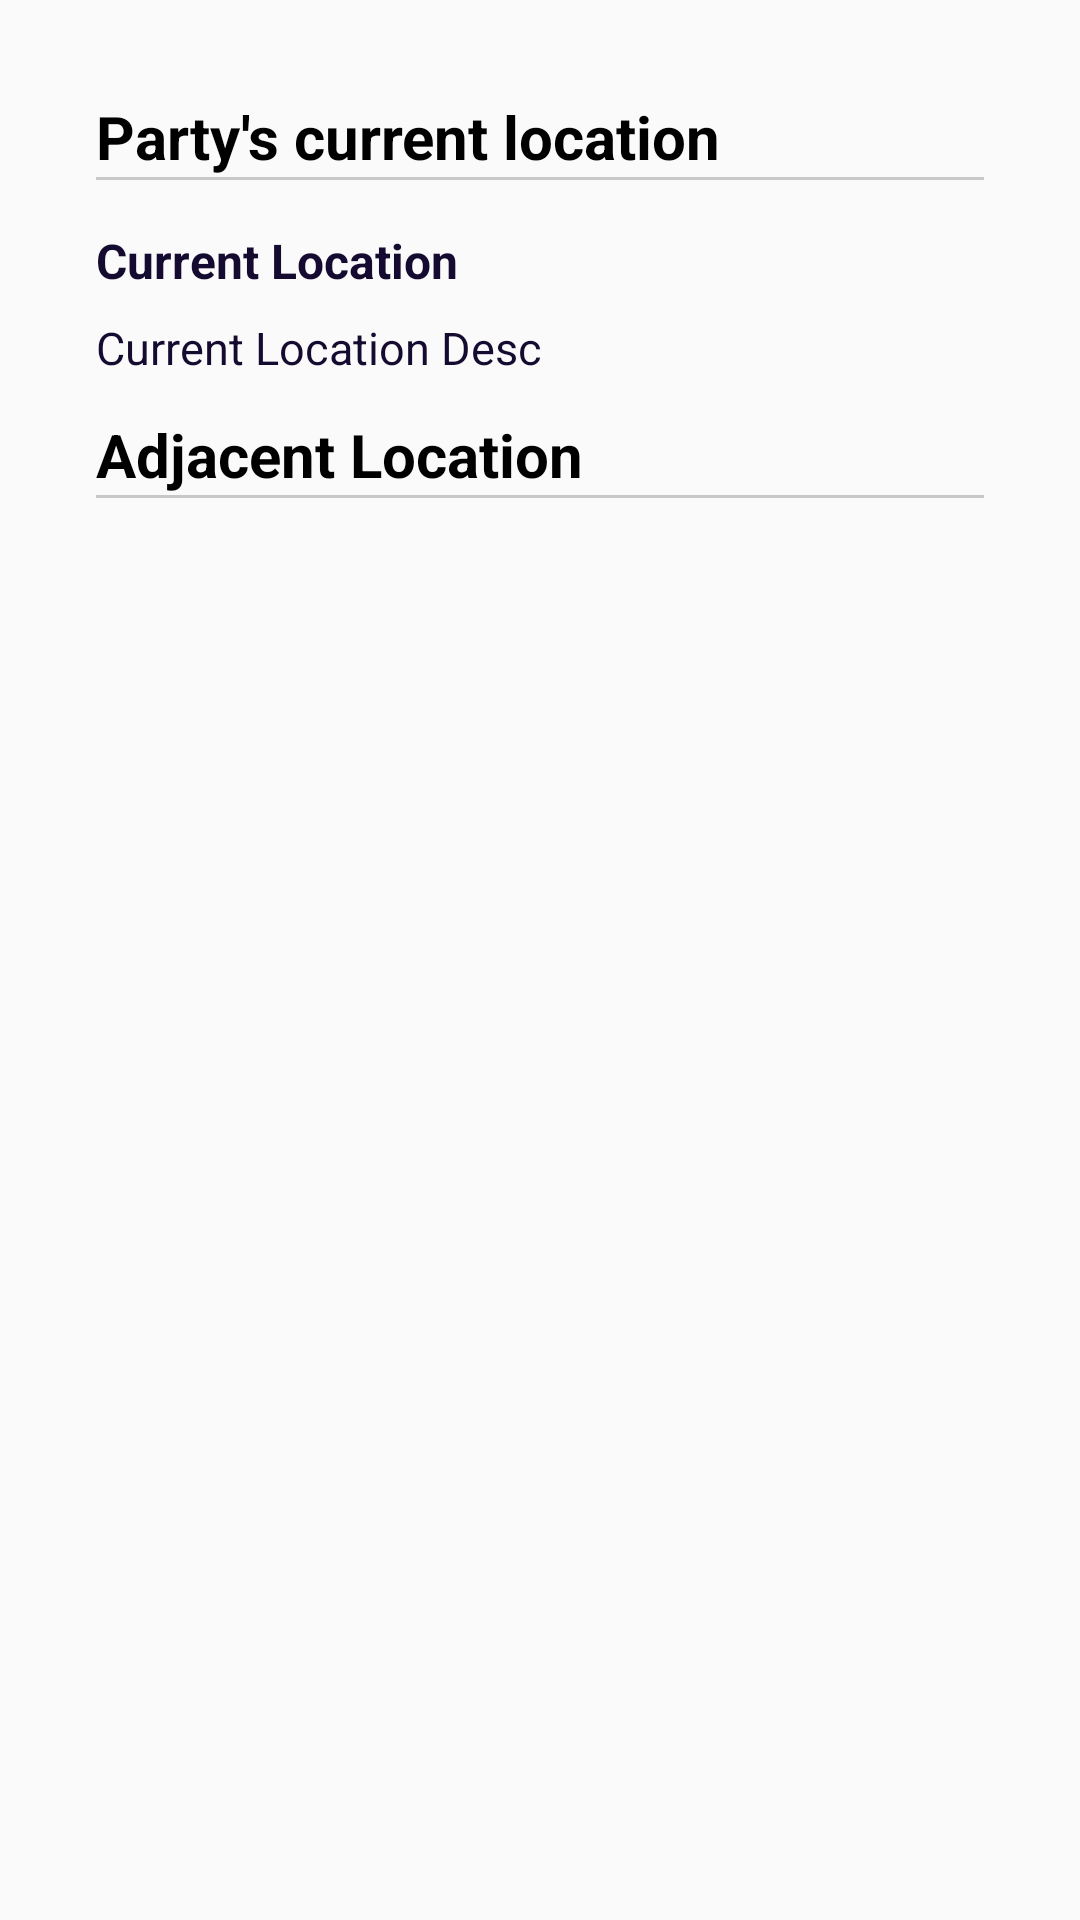

Write the Android layout XML for this screen, with the resource values it uses.
<!-- AndroidManifest.xml: application theme Theme.DicerealmAndroid -->
<!-- res/layout/location_dropdown.xml -->
<?xml version="1.0" encoding="utf-8"?>
<ScrollView xmlns:android="http://schemas.android.com/apk/res/android"
    android:id="@+id/location_spinner"
    android:layout_width="match_parent"
    android:layout_height="match_parent"
    android:orientation="vertical"
    android:padding="16dp">

    <LinearLayout
        android:layout_width="match_parent"
        android:layout_height="wrap_content"
        android:orientation="vertical"
        android:padding="16dp">


        <com.google.android.material.textview.MaterialTextView
            android:layout_width="match_parent"
            android:layout_height="wrap_content"
            android:text="Party's current location"
            android:textSize="20sp"
            android:textStyle="bold" />

        
        <View
            android:layout_width="match_parent"
            android:layout_height="1dp"
            android:layout_marginBottom="16dp"
            android:background="@color/lightgrayText" />

        <TextView
            android:id="@+id/currLocation"
            android:layout_width="match_parent"
            android:layout_height="wrap_content"
            android:paddingBottom="8dp"
            android:text="Current Location"
            android:textColor="@color/darkpurple"
            android:textSize="16sp"
            android:textStyle="bold" />

        <TextView
            android:id="@+id/currLocationDesc"
            android:layout_width="match_parent"
            android:layout_height="wrap_content"
            android:paddingBottom="12dp"
            android:text="Current Location Desc"
            android:textColor="@color/darkpurple"
            android:textSize="15sp"
            android:textStyle="normal" />


        <com.google.android.material.textview.MaterialTextView
            android:layout_width="match_parent"
            android:layout_height="wrap_content"
            android:text="Adjacent Location"
            android:textSize="20sp"
            android:textStyle="bold" />

        <View
            android:layout_width="match_parent"
            android:layout_height="1dp"
            android:layout_marginBottom="16dp"
            android:background="@color/lightgrayText" />

        <androidx.recyclerview.widget.RecyclerView
            android:id="@+id/locationRecyclerView"
            android:layout_width="match_parent"
            android:layout_height="wrap_content"
            android:visibility="visible" />


    </LinearLayout>


</ScrollView>
<!-- resources referenced by this layout -->
<resources>
  <color name="darkpurple">#150A2F</color>
  <color name="lightgrayText">#C8C8C8</color>
  <style name="Theme.DicerealmAndroid" parent="Base.Theme.DicerealmAndroid" />
  <style name="Base.Theme.DicerealmAndroid" parent="Theme.Material3.DayNight.NoActionBar">
          
          
  
          
          
  
          
          <item name="buttonStyle">@style/StandardButtons</item>
          <item name="materialButtonStyle">@style/StandardButtons</item>
  
          
          <item name="android:textColor">@color/darkText</item>
          <item name="android:windowBackground">@color/white</item>
          <item name="materialAlertDialogTheme">@style/ThemeOverlay.App.MaterialAlertDialog</item>
          <item name="android:windowFullscreen">true</item>
  
      </style>
  <style name="StandardButtons" parent="Widget.Material3.Button">
          <item name="android:backgroundTint">#2C2C2C</item>
          <item name="android:textColor">#FFFFFF</item>
      </style>
  <color name="darkText">#000000</color>
  <color name="white">#FAFAFA</color>
  <style name="ThemeOverlay.App.MaterialAlertDialog" parent="ThemeOverlay.Material3.MaterialAlertDialog">
          <item name="colorPrimary">@color/darkpurple</item>
          <item name="colorSecondary">@color/darkpurple</item>
          <item name="colorOnSurface">@color/white</item>
          <item name="alertDialogStyle">@style/MaterialAlertDialog.App</item>
          <item name="materialAlertDialogTitleTextStyle">@style/MaterialAlertDialog.App.Title.Text</item>
          <item name="buttonBarPositiveButtonStyle">@style/Widget.App.Button</item>
          <item name="android:windowIsFloating">true</item>
          <item name="android:windowAnimationStyle">@style/DialogAnimation.App</item>
      </style>
  <style name="MaterialAlertDialog.App" parent="MaterialAlertDialog.Material3">
          <item name="shapeAppearance">@style/ShapeAppearance.App.MediumComponent</item>
          <item name="shapeAppearanceOverlay">@null</item>
          <item name="android:windowIsFloating">true</item>
          <item name="android:background">@color/white</item>
      </style>
      // TODO: Fix dialog animation (Change the fly in from top right)
  <style name="MaterialAlertDialog.App.Title.Text" parent="MaterialAlertDialog.Material3.Title.Text">
          <item name="android:textColor">@color/darkpurple</item>
      </style>
  <style name="Widget.App.Button" parent="Widget.Material3.Button.TextButton.Dialog">
          <item name="android:textColor">@color/cardview_light_background</item>
      </style>
  <style name="DialogAnimation.App" parent="android:Animation">
          <item name="android:windowEnterAnimation">@anim/slide_in_bottom</item>
          <item name="android:windowExitAnimation">@anim/slide_out_bottom</item>
      </style>
  <style name="ShapeAppearance.App.MediumComponent" parent="ShapeAppearance.Material3.MediumComponent">
          <item name="cornerSize">16dp</item>
      </style>
</resources>
